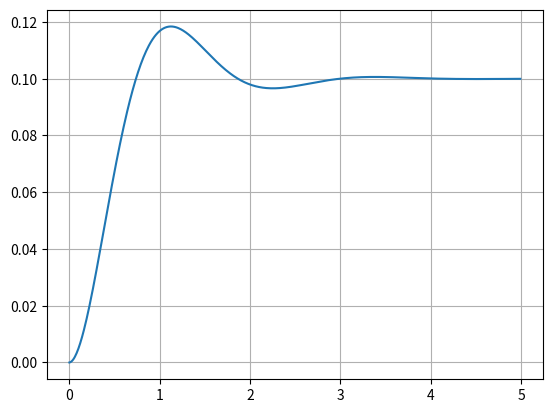

Source code (Python):
'''
作りはじめ日時　2019/12/31

ルンゲクッタ法のを使うシミュレーションプログラムのための開発
バネマスダンパ系のシムレーションで検証

どう書けば各種シミュレーションに使いやすいのかを
検討していきたい。

'''

#%matplotlib inline
import matplotlib.pyplot as plt

def rk4(func, t, h, y, *x):
    k1=h*func(t, y, *x)
    k2=h*func(t+0.5*h, y+0.5*k1, *x)
    k3=h*func(t+0.5*h, y+0.5*k2, *x) 
    k4=h*func(t+h, y+k3, *x)
    y=y+(k1 + 2*k2 + 2*k3 + k4)/6
    #print(y)    
    return y

'''

導関数の書き方
def func(t, y, *state):
    t:時刻変数(変数の文字はtで無くても良い) 
    y:出力変数(変数の文字はyで無くても良い)
    *state:その他の必要変数(引数の数は可変可能))

#関数サンプル
def func(t, y, *state):
    s1=state[0]
    s2=state[1]
    return t+y+s1+s2
    
'''

#バネマスダンパ系速度の導関数
def vdot(t, v, *state):
    D=3
    K=10
    M=1.0
    x=state[0]
    u=state[1]
    return (-D*v -K*x +u)/M

#バネマスダンパ系位置の導関数
def xdot(t, x):
    return v

t=0.0
v=0.0
x=0.0
u=1.0
h=0.01
V=[]
X=[]
T=[]
for n in range(500):
    V.append(v)
    X.append(x)
    T.append(t)
    v=rk4(vdot, t, h, v, x, u)
    x=rk4(xdot, t, h, x)
    t=t+h

plt.plot(T, X)
plt.grid()
plt.show()


